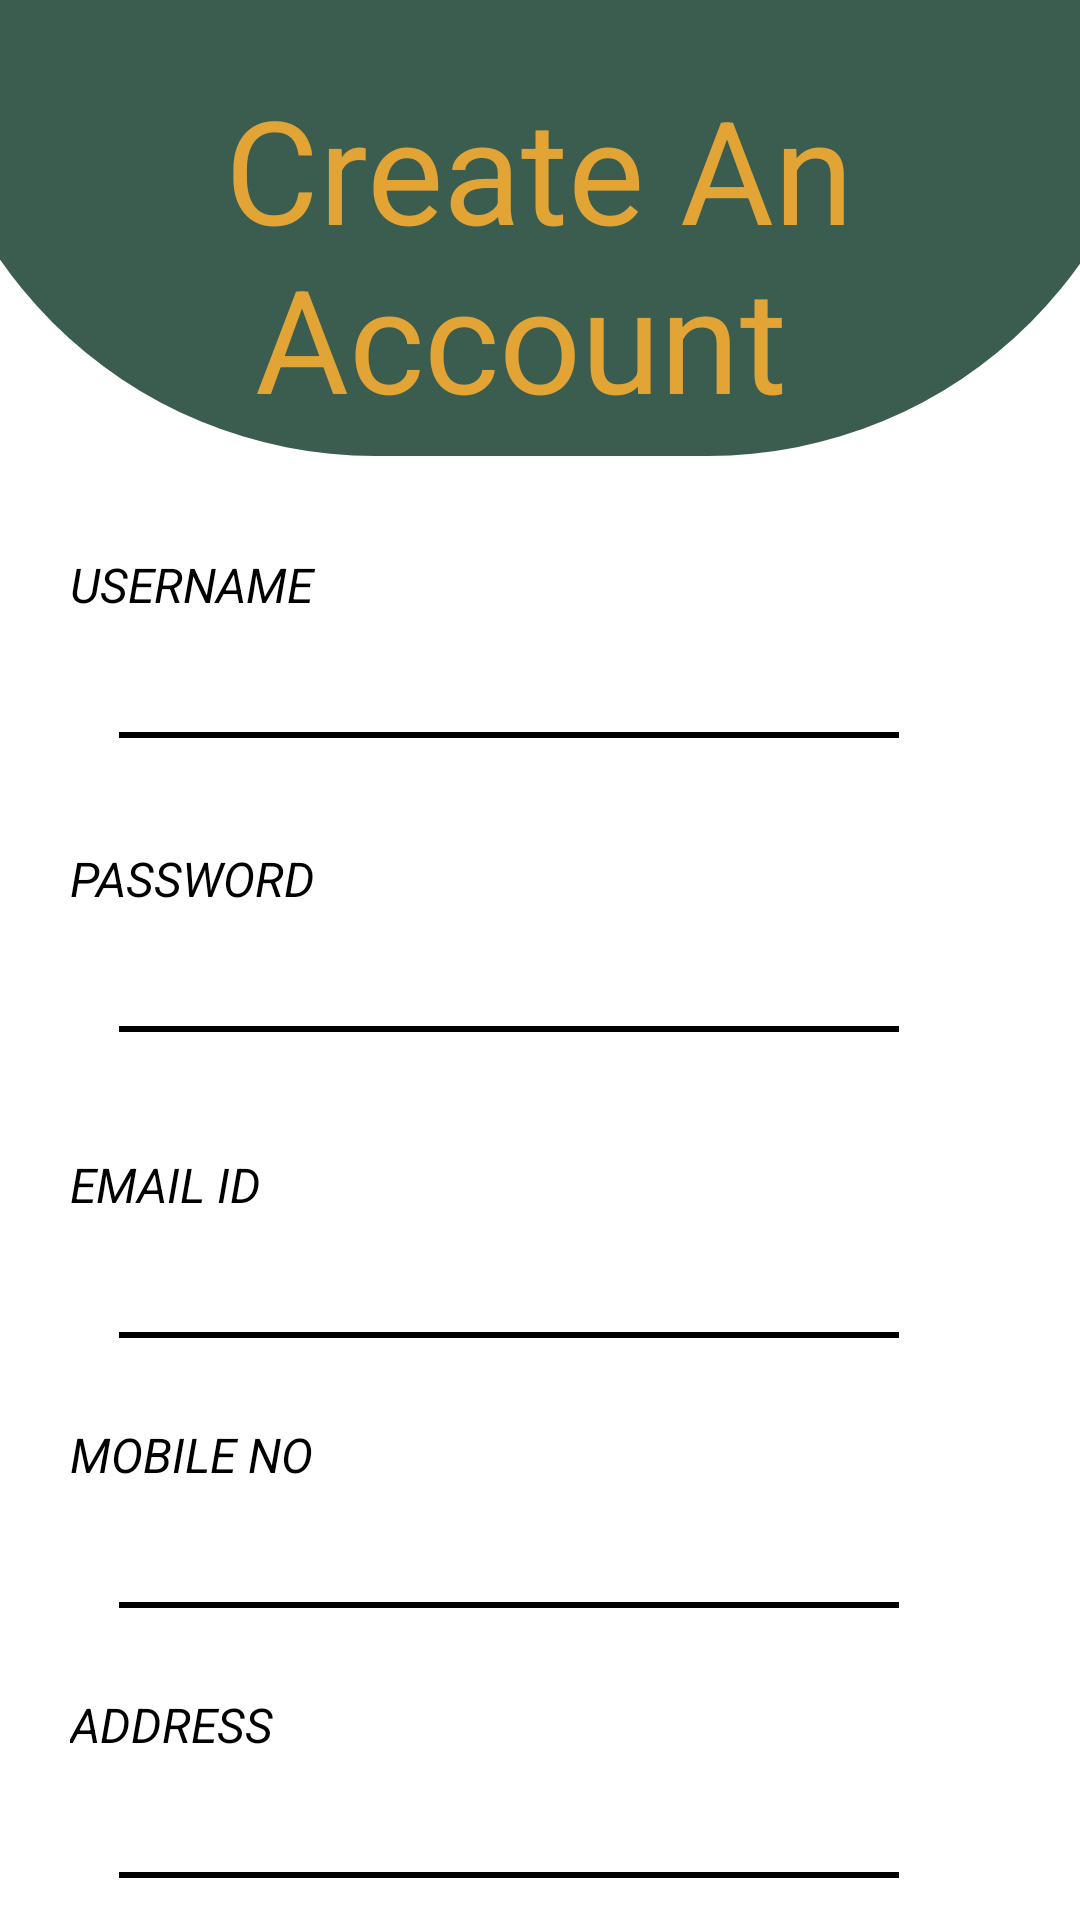

Android layout source for this screen:
<!-- AndroidManifest.xml: application theme Theme.Wood -->
<!-- res/layout/activity_signup.xml -->
<?xml version="1.0" encoding="utf-8"?>
<androidx.constraintlayout.widget.ConstraintLayout xmlns:android="http://schemas.android.com/apk/res/android"
    xmlns:app="http://schemas.android.com/apk/res-auto"
    xmlns:tools="http://schemas.android.com/tools"
    android:id="@+id/main"
    android:background="@color/white"
    android:layout_width="match_parent"
    android:layout_height="match_parent"
    tools:context=".Signup_Activity">

    <ImageView
        android:id="@+id/imageView9"
        android:layout_width="415dp"
        android:layout_height="152dp"
        app:srcCompat="@drawable/top_toolbar"
        app:layout_constraintLeft_toLeftOf="parent"
        app:layout_constraintRight_toRightOf="parent"
        app:layout_constraintTop_toTopOf="parent"
        tools:layout_editor_absoluteX="-2dp"
        tools:layout_editor_absoluteY="-4dp" />

    <TextView
        android:id="@+id/textView10"
        android:layout_width="302dp"
        android:layout_height="118dp"
        android:layout_marginTop="24dp"
        android:gravity="center_horizontal"
        android:text="Create An
                      Account "
        android:textColor="@color/yellow"
        android:textSize="48sp"
        app:layout_constraintHorizontal_bias="0.495"
        app:layout_constraintLeft_toLeftOf="parent"
        app:layout_constraintRight_toRightOf="parent"
        app:layout_constraintTop_toTopOf="parent" />

    <TextView
        android:id="@+id/textView11"
        android:layout_width="85dp"
        android:layout_height="24dp"
        android:layout_marginTop="32dp"
        android:text="USERNAME "
        android:textSize="16sp"
        android:textStyle="italic"
        android:textColor="@color/black"
        app:layout_constraintHorizontal_bias="0.085"
        app:layout_constraintLeft_toLeftOf="parent"
        app:layout_constraintRight_toRightOf="parent"
        app:layout_constraintTop_toBottomOf="@+id/imageView9" />

    <View
        android:id="@+id/line3"
        android:layout_width="260dp"
        android:layout_height="2dp"
        android:layout_marginTop="36dp"
        android:background="@color/black"
        app:layout_constraintHorizontal_bias="0.397"
        app:layout_constraintLeft_toLeftOf="parent"
        app:layout_constraintRight_toRightOf="parent"
        app:layout_constraintTop_toBottomOf="@+id/textView11" />

    <TextView
        android:id="@+id/textView12"
        android:layout_width="85dp"
        android:layout_height="24dp"
        android:layout_marginTop="36dp"
        android:text="PASSWORD"
        android:textSize="16sp"
        android:textStyle="italic"
        android:textColor="@color/black"
        app:layout_constraintHorizontal_bias="0.085"
        app:layout_constraintLeft_toLeftOf="parent"
        app:layout_constraintRight_toRightOf="parent"
        app:layout_constraintTop_toBottomOf="@+id/line3" />

    <View
        android:id="@+id/line4"
        android:layout_width="260dp"
        android:layout_height="2dp"
        android:layout_marginTop="36dp"
        android:background="@color/black"
        app:layout_constraintHorizontal_bias="0.397"
        app:layout_constraintLeft_toLeftOf="parent"
        app:layout_constraintRight_toRightOf="parent"
        app:layout_constraintTop_toBottomOf="@+id/textView12" />

    <TextView
        android:id="@+id/textView13"
        android:layout_width="85dp"
        android:layout_height="24dp"
        android:layout_marginTop="40dp"
        android:text="EMAIL ID"
        android:textSize="16sp"
        android:textStyle="italic"
        android:textColor="@color/black"
        app:layout_constraintHorizontal_bias="0.085"
        app:layout_constraintLeft_toLeftOf="parent"
        app:layout_constraintRight_toRightOf="parent"
        app:layout_constraintTop_toBottomOf="@+id/line4" />

    <View
        android:id="@+id/line5"
        android:layout_width="260dp"
        android:layout_height="2dp"
        android:layout_marginTop="36dp"
        android:background="@color/black"
        app:layout_constraintHorizontal_bias="0.397"
        app:layout_constraintLeft_toLeftOf="parent"
        app:layout_constraintRight_toRightOf="parent"
        app:layout_constraintTop_toBottomOf="@+id/textView13" />

    <TextView
        android:id="@+id/textView14"
        android:layout_width="85dp"
        android:layout_height="24dp"
        android:layout_marginTop="28dp"
        android:text="MOBILE NO"
        android:textSize="16sp"
        android:textStyle="italic"
        android:textColor="@color/black"
        app:layout_constraintHorizontal_bias="0.085"
        app:layout_constraintLeft_toLeftOf="parent"
        app:layout_constraintRight_toRightOf="parent"
        app:layout_constraintTop_toBottomOf="@+id/line5" />


    <View
        android:id="@+id/line6"
        android:layout_width="260dp"
        android:layout_height="2dp"
        android:layout_marginTop="36dp"
        android:background="@color/black"
        app:layout_constraintHorizontal_bias="0.397"
        app:layout_constraintLeft_toLeftOf="parent"
        app:layout_constraintRight_toRightOf="parent"
        app:layout_constraintTop_toBottomOf="@+id/textView14" />

    <TextView
        android:id="@+id/textView15"
        android:layout_width="85dp"
        android:layout_height="24dp"
        android:layout_marginTop="28dp"
        android:text="ADDRESS"
        android:textSize="16sp"
        android:textStyle="italic"
        android:textColor="@color/black"
        app:layout_constraintHorizontal_bias="0.085"
        app:layout_constraintLeft_toLeftOf="parent"
        app:layout_constraintRight_toRightOf="parent"
        app:layout_constraintTop_toBottomOf="@+id/line6" />

    <View
        android:id="@+id/line7"
        android:layout_width="260dp"
        android:layout_height="2dp"
        android:layout_marginTop="36dp"
        android:background="@color/black"
        app:layout_constraintHorizontal_bias="0.397"
        app:layout_constraintLeft_toLeftOf="parent"
        app:layout_constraintRight_toRightOf="parent"
        app:layout_constraintTop_toBottomOf="@+id/textView15" />

    <TextView
        android:id="@+id/textView16"
        android:layout_width="85dp"
        android:layout_height="24dp"
        android:layout_marginTop="36dp"
        android:text="GENDER"
        android:textSize="16sp"
        android:textStyle="italic"
        android:textColor="@color/black"
        app:layout_constraintHorizontal_bias="0.085"
        app:layout_constraintLeft_toLeftOf="parent"
        app:layout_constraintRight_toRightOf="parent"
        app:layout_constraintTop_toBottomOf="@+id/line7" />

    <View
        android:id="@+id/line8"
        android:layout_width="260dp"
        android:layout_height="2dp"
        android:layout_marginTop="36dp"
        android:background="@color/black"
        app:layout_constraintHorizontal_bias="0.397"
        app:layout_constraintLeft_toLeftOf="parent"
        app:layout_constraintRight_toRightOf="parent"
        app:layout_constraintTop_toBottomOf="@+id/textView16" />

    <androidx.appcompat.widget.AppCompatButton
        android:id="@+id/button"
        android:layout_width="138dp"
        android:layout_height="61dp"
        android:layout_marginTop="36dp"
        android:background="@drawable/new_button"
        android:text="SIGN IN"
        android:textColor="@color/white"
        android:textSize="20sp"
        android:textStyle="bold"
        app:layout_constraintHorizontal_bias="0.498"
        app:layout_constraintLeft_toLeftOf="parent"
        app:layout_constraintRight_toRightOf="parent"
        app:layout_constraintTop_toBottomOf="@+id/line8" />
</androidx.constraintlayout.widget.ConstraintLayout>
<!-- resources referenced by this layout -->
<resources>
  <color name="black">#FF000000</color>
  <color name="white">#FFFFFF</color>
  <color name="yellow">#E2A535</color>
  <!-- drawable new_button (drawable) -->
  <?xml version="1.0" encoding="utf-8"?>
  
  <layer-list xmlns:android="http://schemas.android.com/apk/res/android">
  
      
      <item>
          <shape android:shape="rectangle">
              <corners android:radius="12dp" />
              <solid android:color="#80000000" /> 
          </shape>
      </item>
  
      
      <item android:top="4dp" android:left="4dp" android:right="0dp" android:bottom="0dp">
          <shape android:shape="rectangle">
              <corners android:radius="12dp" />
              <gradient
                  android:startColor="@color/green"
                  android:endColor="@color/yellow"
                  android:angle="45" />
              <stroke
                  android:width="2dp"
                  android:color="@color/white" />
          </shape>
      </item>
  
  </layer-list>
  <!-- drawable top_toolbar (drawable) -->
  <?xml version="1.0" encoding="utf-8"?>
  
  <shape xmlns:android="http://schemas.android.com/apk/res/android"
      android:shape="rectangle">
      <corners android:bottomLeftRadius="200dp"
          android:bottomRightRadius="200dp"/>
      <solid android:color="@color/green"/>
  </shape>
  <style name="Theme.Wood" parent="Base.Theme.Wood" />
  <color name="green">#3B5D50</color>
  <style name="Base.Theme.Wood" parent="Theme.Material3.DayNight.NoActionBar">
          
          
      </style>
</resources>
